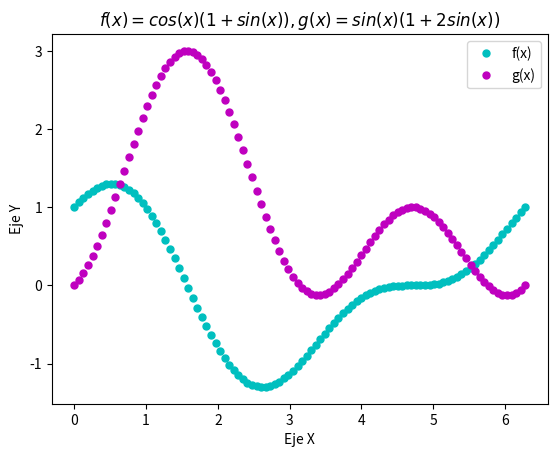

Write Python code to recreate this figure.
import numpy as np
import math as mt
import matplotlib.pyplot as plt
a=np.linspace(-6,2,200)
def A(x): #linspace -6,2,200 verde, titulo eje x
    return  5 - 4*x - x**2

b=np.linspace(-1,5,100)
def B(x): #-1,5,100 rojo, tamaño 10, titulo eje x eje y
    return  2*(x**2) - 8*x -11

c=np.linspace(-1,5,300)
def C(x): #-1,5,300 color k, tamaño 10, nombre eq
    return x*(np.exp(-2*x))

d=np.linspace(0,24,250)
def D(x): 
    return np.sin(2*x)*np.exp(-0.1*x)

e=np.linspace(0,4*mt.pi,200) #azul 
def E(x): 
    return np.sin(2*x) + np.cos(2*x)

#f=np.linspace(0,4*mt.pi,200) #rojo
def F(x): 
    return 3*np.cos(3*x) - 2*np.sin(2*x)

g=np.linspace(0,2,100) #cian
def G(x): 
    return x*np.exp(-3*x)

#h=np.linspace(0,2,100) #magenta
def H(x): 
    return (1-3*x*np.exp(-3*x))

i=np.linspace(0,4*mt.pi,100) #cian
def I(x): 
    return np.sin(3*x)*np.cos(2*x)

#j=np.linspace(0,4*mt.pi,100) #magenta
def J(x): 
    return (np.cos(x)+5*np.cos(5*x))/2
k=np.linspace(0,2*mt.pi,100) #cian
def K(x): 
    return (np.cos(x)*(1+np.sin(x)))
#l=np.linspace(0,2*mt.pi,200) #magenta
def L(x): 
    return (np.sin(x)*(1+2*np.sin(x)))
plt.plot(k, K(k), '.', color='c', markersize=10, label ='f(x)')
plt.plot(k, L(k), '.', color='m', markersize=10, label = 'g(x)')
plt.xlabel('Eje X')
plt.ylabel('Eje Y')
plt.title('$f(x)=cos(x)(1+sin(x)),   g(x)=sin(x)(1+2sin(x))$')
plt.legend()
plt.show()
